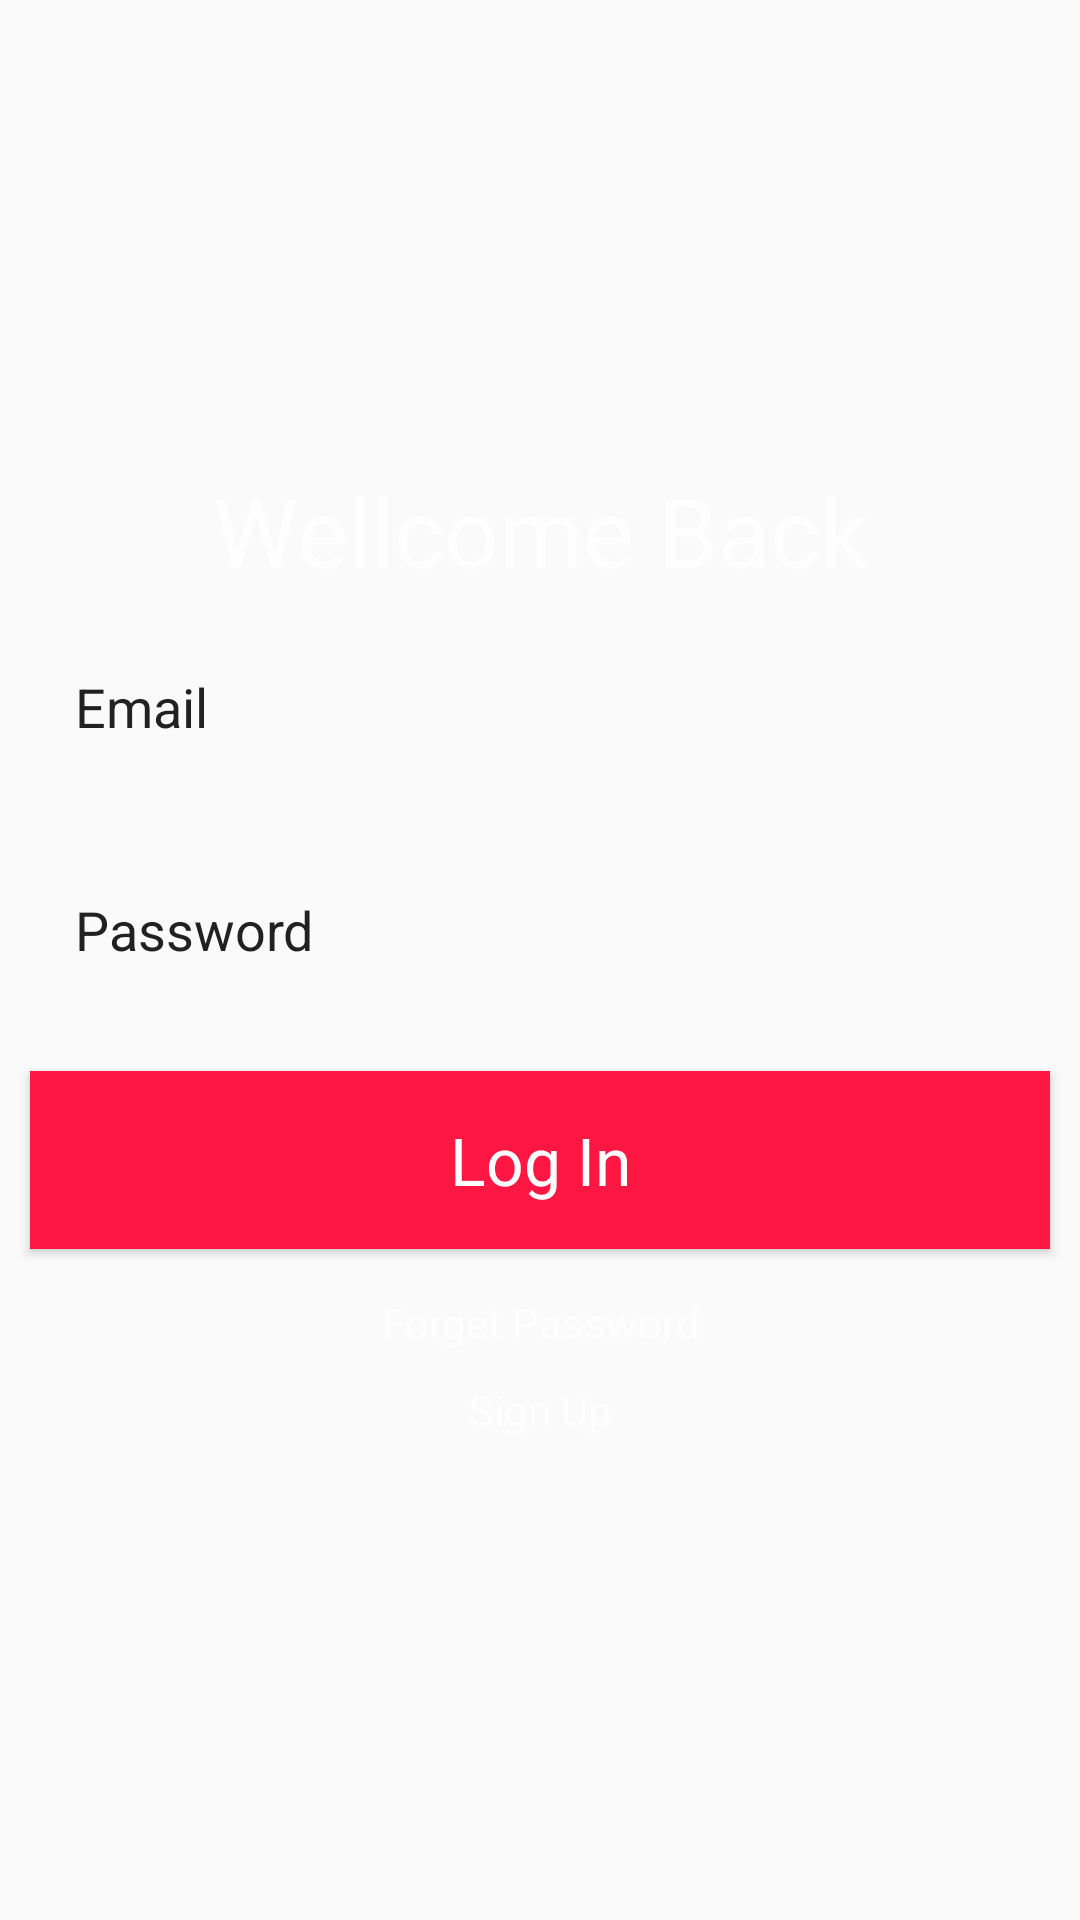

The Android layout XML behind this screen, and the referenced resources:
<!-- AndroidManifest.xml: application theme AppTheme -->
<!-- res/layout/activity_main.xml -->
<?xml version="1.0" encoding="utf-8"?>
<androidx.appcompat.widget.LinearLayoutCompat xmlns:android="http://schemas.android.com/apk/res/android"
    xmlns:app="http://schemas.android.com/apk/res-auto"
    xmlns:tools="http://schemas.android.com/tools"
    android:orientation="vertical"
    android:gravity="center"
    android:layout_width="match_parent"
    android:layout_height="match_parent"
    android:background="@drawable/background"
    tools:context=".MainActivity">

    <ScrollView
        android:layout_width="match_parent"
        android:layout_height="wrap_content">

        <LinearLayout
            android:id="@+id/l1"
            android:layout_width="match_parent"
            android:layout_height="wrap_content"
            android:orientation="vertical"
            android:gravity="center">

            <TextView
                android:id="@+id/Title"
                android:layout_width="match_parent"
                android:layout_height="wrap_content"
                android:textColor="@color/white"
                android:textSize="32sp"
                android:text="@string/login_title"
                android:textAppearance="@style/TextAppearance.AppCompat.Large"
                android:gravity="center"/>

            <EditText
                android:layout_width="match_parent"
                android:layout_height="wrap_content"
                android:padding="15dp"
                android:textColor="@color/text_color"
                android:textColorHint="@color/text_color"
                android:background="@drawable/edit_text_background"
                android:layout_margin="10dp"
                android:hint="@string/email"
                android:id="@+id/user_email"/>

            <EditText
                android:layout_width="match_parent"
                android:layout_height="wrap_content"
                android:padding="15dp"
                android:inputType="textPassword"
                android:textColor="@color/text_color"
                android:textColorHint="@color/text_color"
                android:background="@drawable/edit_text_background"
                android:layout_margin="10dp"
                android:hint="@string/password"
                android:id="@+id/user_password"/>

            <Button
                android:layout_width="match_parent"
                android:layout_height="wrap_content"
                android:layout_margin="10dp"
                android:padding="15dp"
                android:background="@color/colorAccent"
                android:textColor="@color/white"
                android:text="@string/log_in"
                android:textAppearance="@style/TextAppearance.AppCompat.Large"
                android:id="@+id/btn_login"/>

            <TextView
                android:layout_width="match_parent"
                android:layout_height="wrap_content"
                android:textColor="@color/white"
                android:gravity="center"
                android:text="@string/forget_password"
                android:padding="5dp"
                android:id="@+id/forget_password"/>

            <TextView
                android:layout_width="match_parent"
                android:layout_height="wrap_content"
                android:textColor="@color/white"
                android:gravity="center"
                android:text="@string/sign_up"
                android:padding="5dp"
                android:id="@+id/sign_up_reg"/>

        </LinearLayout>

    </ScrollView>


</androidx.appcompat.widget.LinearLayoutCompat>
<!-- resources referenced by this layout -->
<resources>
  <color name="colorAccent">#ff1744</color>
  <color name="text_color">#212121</color>
  <color name="white">#fefefe</color>
  <string name="email">Email</string>
  <string name="forget_password">Forget Password</string>
  <string name="log_in">Log In</string>
  <string name="login_title">Wellcome Back</string>
  <string name="password">Password</string>
  <string name="sign_up">Sign Up</string>
  <style name="AppTheme" parent="Theme.AppCompat.Light.NoActionBar">
          
          <item name="colorPrimary">@color/colorPrimary</item>
          <item name="colorPrimaryDark">@color/colorPrimaryDark</item>
          <item name="colorAccent">@color/colorAccent</item>
  
          <item name="windowActionBar">false</item>
          <item name="windowNoTitle">true</item>
      </style>
  <color name="colorPrimary">#038DFF</color>
  <color name="colorPrimaryDark">#0061cb</color>
</resources>
